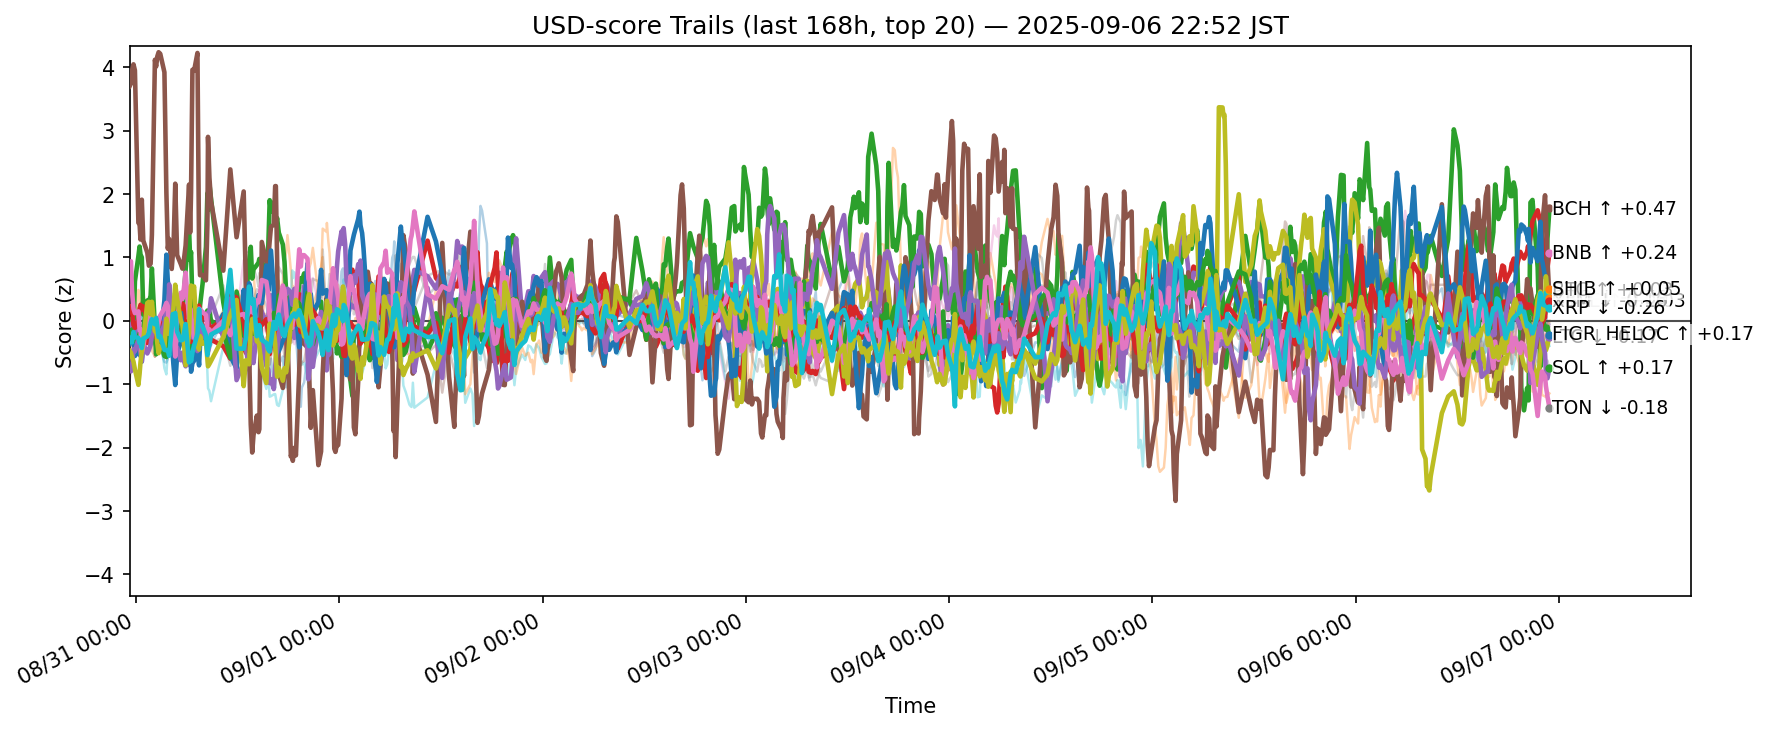

The file beside this chart, header and first rows:
ts, side, symbol, score
2025-08-30 14:14:10.543782+00:00, usd, ADA, -0.4907
2025-08-30 14:14:10.543782+00:00, usd, AVAX, -0.2295
2025-08-30 14:14:10.543782+00:00, usd, BCH, 0.02863
2025-08-30 14:14:10.543782+00:00, usd, BNB, -0.2574
2025-08-30 14:14:10.543782+00:00, usd, BTC, -0.1378
2025-08-30 14:14:10.543782+00:00, usd, CRO, 3.701
2025-08-30 14:14:10.543782+00:00, usd, DOGE, 0.1051
2025-08-30 14:14:10.543782+00:00, usd, ETH, 0.07303
2025-08-30 14:14:10.543782+00:00, usd, HBAR, -0.7134
2025-08-30 14:14:10.543782+00:00, usd, HYPE, -0.3658
2025-08-30 14:14:10.543782+00:00, usd, LINK, -0.2693
2025-08-30 14:14:10.543782+00:00, usd, LTC, -0.255
2025-08-30 14:14:10.543782+00:00, usd, SHIB, 0.1496
2025-08-30 14:14:10.543782+00:00, usd, SOL, -0.711
2025-08-30 14:14:10.543782+00:00, usd, SUI, -0.9405
2025-08-30 14:14:10.543782+00:00, usd, TON, 0.9098
2025-08-30 14:14:10.543782+00:00, usd, TRX, -0.07884
2025-08-30 14:14:10.543782+00:00, usd, UNI, 0.1714
2025-08-30 14:14:10.543782+00:00, usd, XLM, -0.4712
2025-08-30 14:14:10.543782+00:00, usd, XRP, -0.2738
2025-08-30 14:23:46.332391+00:00, usd, ADA, -0.4647
2025-08-30 14:23:46.332391+00:00, usd, AVAX, -0.2396
2025-08-30 14:23:46.332391+00:00, usd, BCH, -0.1351
2025-08-30 14:23:46.332391+00:00, usd, BNB, -0.1588
2025-08-30 14:23:46.332391+00:00, usd, BTC, -0.0963
2025-08-30 14:23:46.332391+00:00, usd, CRO, 3.747
2025-08-30 14:23:46.332391+00:00, usd, DOGE, -0.01982
2025-08-30 14:23:46.332391+00:00, usd, ETH, 0.03237
2025-08-30 14:23:46.332391+00:00, usd, HBAR, -0.5862
2025-08-30 14:23:46.332391+00:00, usd, HYPE, -0.2713
2025-08-30 14:23:46.332391+00:00, usd, LINK, -0.4192
2025-08-30 14:23:46.332391+00:00, usd, LTC, -0.1831
2025-08-30 14:23:46.332391+00:00, usd, SHIB, 0.2331
2025-08-30 14:23:46.332391+00:00, usd, SOL, -0.7961
2025-08-30 14:23:46.332391+00:00, usd, SUI, -0.719
2025-08-30 14:23:46.332391+00:00, usd, TON, 0.9405
2025-08-30 14:23:46.332391+00:00, usd, TRX, -0.06788
2025-08-30 14:23:46.332391+00:00, usd, UNI, -0.007644
2025-08-30 14:23:46.332391+00:00, usd, XLM, -0.5054
2025-08-30 14:23:46.332391+00:00, usd, XRP, -0.3395
2025-08-30 14:30:47.064302+00:00, usd, ADA, -0.5692
2025-08-30 14:30:47.064302+00:00, usd, AVAX, -0.122
2025-08-30 14:30:47.064302+00:00, usd, BCH, -0.1749
2025-08-30 14:30:47.064302+00:00, usd, BNB, -0.1097
2025-08-30 14:30:47.064302+00:00, usd, BTC, -0.04732
2025-08-30 14:30:47.064302+00:00, usd, CRO, 3.943
2025-08-30 14:30:47.064302+00:00, usd, DOGE, -0.04861
2025-08-30 14:30:47.064302+00:00, usd, ETH, 0.07584
2025-08-30 14:30:47.064302+00:00, usd, HBAR, -0.5839
2025-08-30 14:30:47.064302+00:00, usd, HYPE, -0.3093
2025-08-30 14:30:47.064302+00:00, usd, LINK, -0.3946
2025-08-30 14:30:47.064302+00:00, usd, LTC, -0.1359
2025-08-30 14:30:47.064302+00:00, usd, SHIB, 0.1665
2025-08-30 14:30:47.064302+00:00, usd, SOL, -0.723
2025-08-30 14:30:47.064302+00:00, usd, SUI, -0.6057
2025-08-30 14:30:47.064302+00:00, usd, TON, 0.4893
2025-08-30 14:30:47.064302+00:00, usd, TRX, -0.01264
2025-08-30 14:30:47.064302+00:00, usd, UNI, 0.01455
2025-08-30 14:30:47.064302+00:00, usd, XLM, -0.5692
2025-08-30 14:30:47.064302+00:00, usd, XRP, -0.3399
... 12,580 more rows
